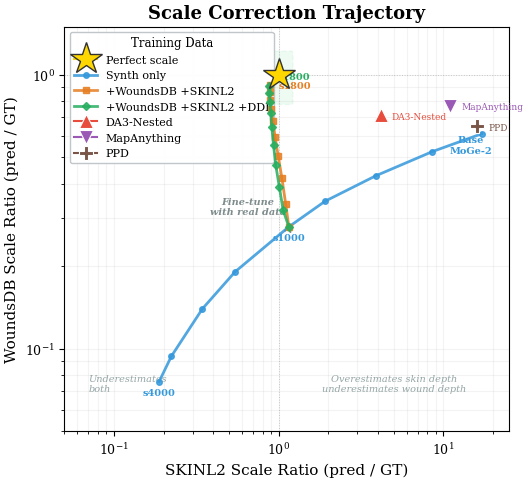

Source code (Python):
#!/usr/bin/env python3
"""Fig 6: Scale Tradeoff Trajectory — SKINL2 vs WoundsDB scale ratio.

Shows how Exp A (synth-only) trades off between datasets,
while Exp G (real data) and Exp H (real+DDI) converge toward perfect scale.
"""

import matplotlib
matplotlib.use('Agg')
import matplotlib.pyplot as plt
import numpy as np
from pathlib import Path

# MICCAI style
plt.rcParams.update({
    'font.family': 'serif',
    'font.size': 10,
    'axes.titlesize': 12,
    'axes.labelsize': 11,
    'xtick.labelsize': 9,
    'ytick.labelsize': 9,
    'legend.fontsize': 8.5,
    'figure.dpi': 300,
    'savefig.dpi': 300,
    'savefig.bbox': 'tight',
    'savefig.pad_inches': 0.05,
})

OUT_DIR = Path("output/figures")
OUT_DIR.mkdir(parents=True, exist_ok=True)

# ============================================================
# Data: Scale ratios on STRATIFIED TEST SPLITS
# ============================================================

# Exp A: Scale head only, synth-only training (from Exp A trajectory on test splits)
# Steps: 0=base, 250, 500, 750, 1000, 1250, 1500, 1750, 2000, 3000, 4000
# Note: step 0 = base MoGe-2, evaluated on stratified test splits
exp_a_steps = [0, 250, 500, 750, 1000, 1500, 2000, 3000, 4000]
exp_a_sk = [17.163, 8.593, 3.881, 1.916, 1.153, 0.543, 0.344, 0.223, 0.188]
exp_a_wdb = [0.610, 0.525, 0.428, 0.346, 0.279, 0.191, 0.140, 0.094, 0.076]

# Exp G: Scale head, synth + real (WoundsDB + SKINL2), from Exp A s1000 EMA
exp_g_steps = [0, 200, 400, 600, 800, 1000, 1200, 1400, 1600, 1800]
exp_g_sk = [1.153, 1.103, 1.046, 0.994, 0.951, 0.923, 0.902, 0.890, 0.888, 0.886]
exp_g_wdb = [0.279, 0.339, 0.421, 0.506, 0.593, 0.676, 0.751, 0.813, 0.868, 0.916]

# Exp H: Scale head, synth + real + DDI pseudo-GT, from Exp A s1000 EMA
exp_h_steps = [0, 200, 400, 600, 800, 1000, 1200, 1400, 1600, 1800]
exp_h_sk = [1.153, 1.065, 1.009, 0.960, 0.931, 0.909, 0.895, 0.883, 0.877, 0.872]
exp_h_wdb = [0.279, 0.321, 0.391, 0.469, 0.553, 0.644, 0.727, 0.798, 0.858, 0.910]

# Baselines (on stratified test splits)
baselines = {
    'DA3-Nested': (4.157, 0.715),
    'MapAnything': (10.999, 0.773),
    'PPD': (16.065, 0.651),
}

# ============================================================
# Plot
# ============================================================
fig, ax = plt.subplots(1, 1, figsize=(5.5, 5))

# Shaded "ideal zone" around (1,1)
from matplotlib.patches import FancyBboxPatch
rect = FancyBboxPatch((0.8, 0.8), 0.4, 0.4, boxstyle="round,pad=0.02",
                       facecolor='#2ecc71', alpha=0.08, edgecolor='#2ecc71',
                       linewidth=1, linestyle='--', zorder=1)
ax.add_patch(rect)

# Perfect scale star
ax.plot(1.0, 1.0, marker='*', color='gold', markersize=24, zorder=10,
        markeredgecolor='#333', markeredgewidth=1.0, label='Perfect scale')

# Exp A trajectory (synth only) — traverses diagonally, never reaches (1,1)
ax.plot(exp_a_sk, exp_a_wdb, 'o-', color='#3498db', markersize=4, linewidth=2.0,
        label='Synth only', zorder=5, alpha=0.85)
# Label key steps for Exp A
ax.annotate('Base\nMoGe-2', (exp_a_sk[0], exp_a_wdb[0]), fontsize=7, color='#3498db',
            textcoords='offset points', xytext=(-8, -14), fontweight='bold', ha='center')
ax.annotate('s1000', (exp_a_sk[4], exp_a_wdb[4]), fontsize=7, color='#3498db',
            textcoords='offset points', xytext=(-12, -10), fontweight='bold')
ax.annotate('s4000', (exp_a_sk[-1], exp_a_wdb[-1]), fontsize=7, color='#3498db',
            textcoords='offset points', xytext=(-12, -10), fontweight='bold')

# Exp G trajectory — bends toward star
ax.plot(exp_g_sk, exp_g_wdb, 's-', color='#e67e22', markersize=4, linewidth=2.0,
        label='+WoundsDB +SKINL2', zorder=6, alpha=0.85)
ax.annotate('s1800', (exp_g_sk[-1], exp_g_wdb[-1]), fontsize=7, color='#e67e22',
            textcoords='offset points', xytext=(6, -2), fontweight='bold')

# Exp H trajectory — also converges, nearly overlaps G
ax.plot(exp_h_sk, exp_h_wdb, 'D-', color='#27ae60', markersize=4, linewidth=2.0,
        label='+WoundsDB +SKINL2 +DDI', zorder=7, alpha=0.85)
ax.annotate('s1800', (exp_h_sk[-1], exp_h_wdb[-1]), fontsize=7, color='#27ae60',
            textcoords='offset points', xytext=(6, 5), fontweight='bold')

# Connecting arrow from Exp A s1000 to G/H start
ax.annotate('', xy=(exp_g_sk[0]*1.02, exp_g_wdb[0]*1.05),
            xytext=(exp_a_sk[4], exp_a_wdb[4]),
            arrowprops=dict(arrowstyle='->', color='#7f8c8d', lw=1.5, ls='--'))
ax.annotate('Fine-tune\nwith real data', (0.65, 0.31), fontsize=7, color='#7f8c8d',
            ha='center', style='italic', fontweight='bold')

# Baselines as distinct markers
baseline_markers = {
    'DA3-Nested': ('^', '#e74c3c'),
    'MapAnything': ('v', '#9b59b6'),
    'PPD': ('P', '#795548'),
}
for name, (sk, wdb) in baselines.items():
    marker, color = baseline_markers[name]
    ax.plot(sk, wdb, marker=marker, color=color, markersize=10, markeredgecolor='white',
            markeredgewidth=0.8, label=name, zorder=8)
    ax.annotate(name, (sk, wdb), fontsize=6.5, color=color,
                textcoords='offset points', xytext=(8, -3))

# Reference lines at scale=1.0
ax.axhline(y=1.0, color='gray', linestyle=':', linewidth=0.7, alpha=0.4)
ax.axvline(x=1.0, color='gray', linestyle=':', linewidth=0.7, alpha=0.4)

# Formatting
ax.set_xscale('log')
ax.set_yscale('log')
ax.set_xlabel('SKINL2 Scale Ratio (pred / GT)', fontsize=11)
ax.set_ylabel('WoundsDB Scale Ratio (pred / GT)', fontsize=11)
ax.set_title('Scale Correction Trajectory', fontsize=13, fontweight='bold')

# Axis limits
ax.set_xlim(0.05, 25)
ax.set_ylim(0.05, 1.5)

# Region annotations
ax.text(0.07, 0.07, 'Underestimates\nboth', fontsize=7, color='#95a5a6', ha='left', style='italic')
ax.text(5, 0.07, 'Overestimates skin depth\nunderestimates wound depth', fontsize=7, color='#95a5a6', ha='center', style='italic')

ax.legend(loc='upper left', framealpha=0.95, edgecolor='#bdc3c7', fontsize=8,
          title='Training Data', title_fontsize=8.5)
ax.grid(True, alpha=0.15, which='both')

plt.tight_layout()

for ext in ['pdf', 'png']:
    fig.savefig(OUT_DIR / f'fig6_scale_tradeoff_v2.{ext}')
    print(f'Saved: {OUT_DIR / f"fig6_scale_tradeoff_v2.{ext}"}')

plt.close()
print('Done!')
